Image classification data set "data_small" (kmsumanth1/Computer-Vision-Based-Food-Recognition-and-Personalized-Nutrition-Tracking-System on GitHub). Class labels (80): aloo gobi, aloo methi, aloo mutter, aloo paratha, amritsari kulcha, anda curry, balushahi, banana chips, besan laddu, bhindi masala, biryani, boondi laddu, chaas, chana masala, chapati, chicken pizza, chicken wings, chikki, chivda, chole bhature, dabeli, dal khichdi, dhokla, falooda, fish curry, gajar ka halwa, garlic bread, garlic naan, ghevar, grilled sandwich, gujhia, gulab jamun, hara bhara kabab, idiyappam, idli, jalebi, kaju katli, khakhra, kheer, kulfi, margherita pizza, masala dosa, masala papad, medu vada, misal pav, modak, moong dal halwa, murukku, mysore pak, navratan korma, neer dosa, onion pakoda, palak paneer, paneer masala, paneer pizza, pani puri, paniyaram, papdi chaat, patrode, pav bhaji, pepperoni pizza, phirni, poha, pongal, puri bhaji, rajma chawal, rasgulla, rava dosa, sabudana khichdi, sabudana vada, samosa, seekh kebab, set dosa, sev puri, solkadhi, steamed momo, thali, thukpa, uttapam, vada pav.

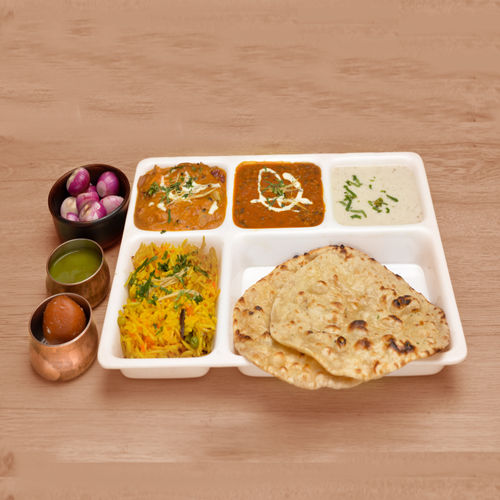
Label: thali

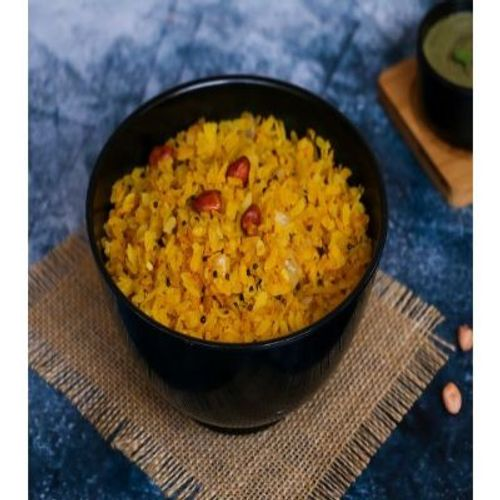
Label: poha

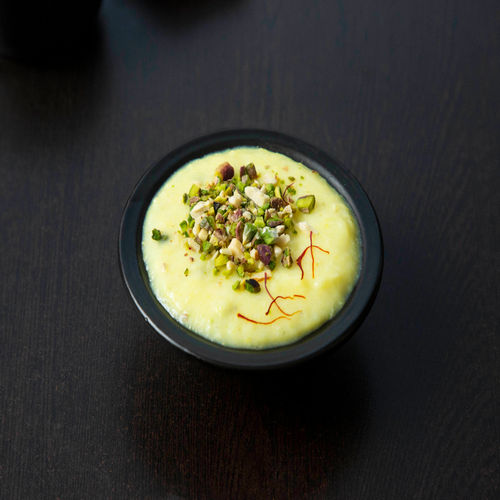
Label: phirni

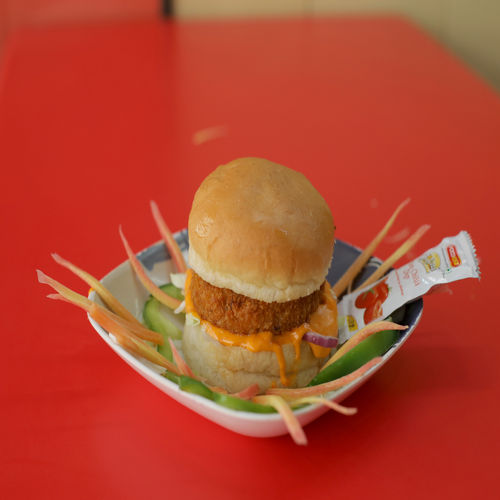
Label: vada pav

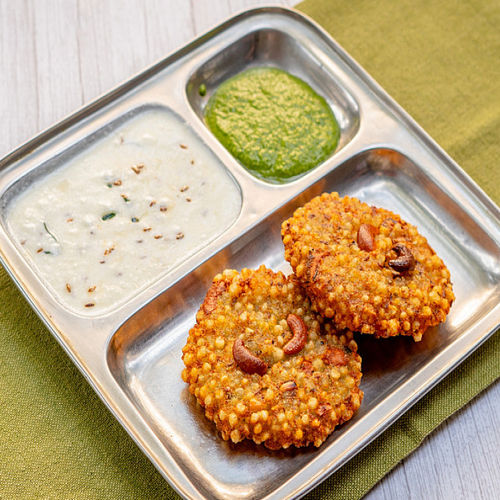
Label: sabudana vada

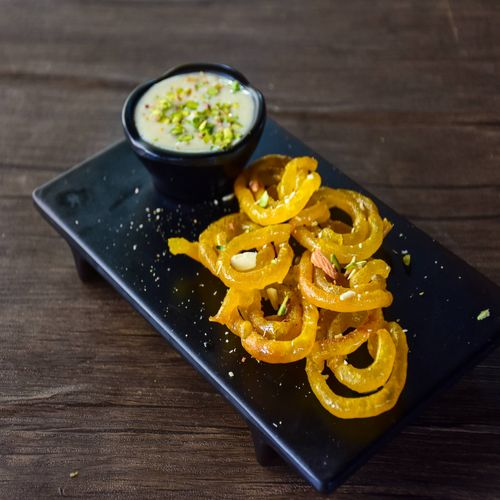
Label: jalebi
